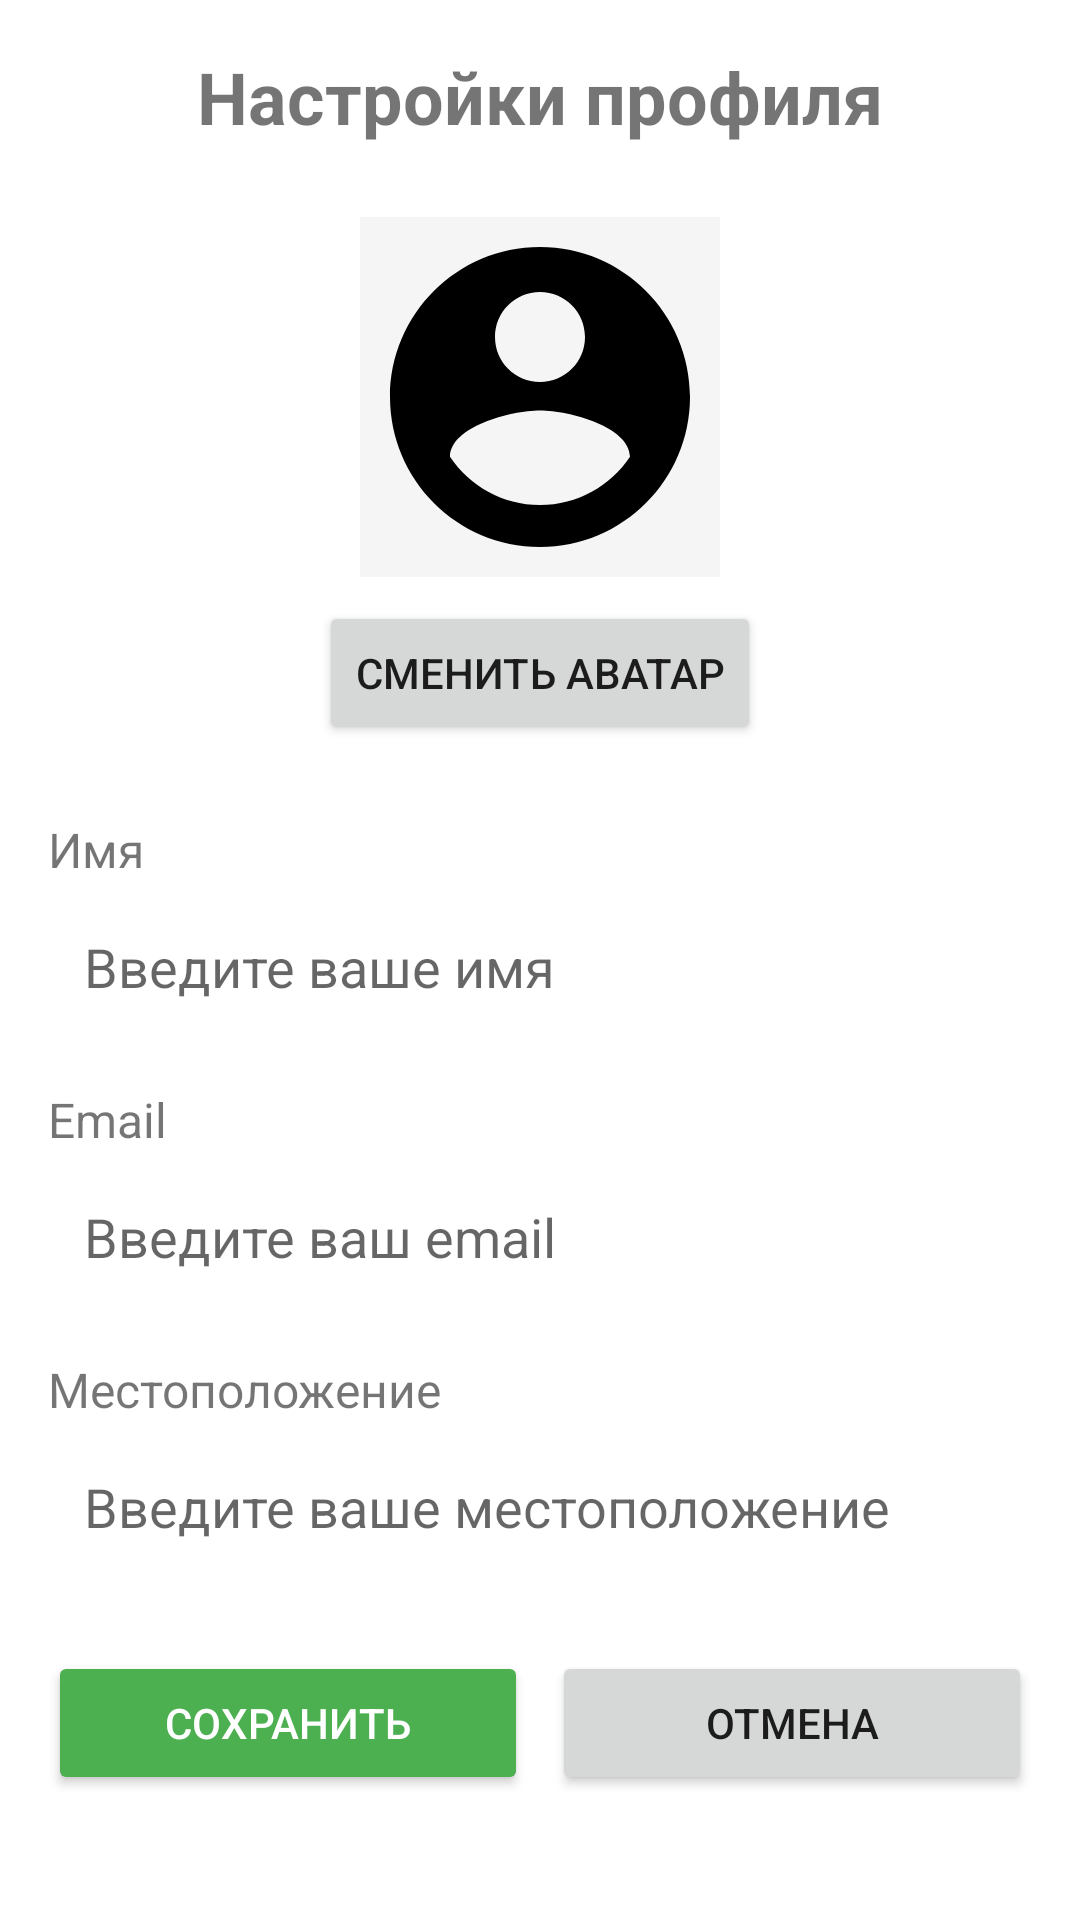

Here is an Android app screen rendered from its layout file. Give the layout XML and the strings, colors and styles it references.
<!-- AndroidManifest.xml: application theme AppTheme -->
<!-- res/layout/fragment_user_settings.xml -->
<?xml version="1.0" encoding="utf-8"?>
<ScrollView xmlns:android="http://schemas.android.com/apk/res/android"
    android:layout_width="match_parent"
    android:layout_height="match_parent"
    android:background="@color/white"
    android:padding="16dp">

    <LinearLayout
        android:layout_width="match_parent"
        android:layout_height="wrap_content"
        android:orientation="vertical">

        <TextView
            android:layout_width="match_parent"
            android:layout_height="wrap_content"
            android:text="Настройки профиля"
            android:textSize="24sp"
            android:textStyle="bold"
            android:gravity="center"
            android:layout_marginBottom="24dp" />

        
        <LinearLayout
            android:layout_width="match_parent"
            android:layout_height="wrap_content"
            android:orientation="vertical"
            android:gravity="center"
            android:layout_marginBottom="24dp">

            <ImageView
                android:id="@+id/ivUserAvatar"
                android:layout_width="120dp"
                android:layout_height="120dp"
                android:src="@drawable/ic_profile"
                android:background="@color/gray_light"
                android:scaleType="centerCrop" />

            <Button
                android:id="@+id/btnChangeAvatar"
                android:layout_width="wrap_content"
                android:layout_height="wrap_content"
                android:text="Сменить аватар"
                android:layout_marginTop="8dp" />

        </LinearLayout>

        
        <TextView
            android:layout_width="match_parent"
            android:layout_height="wrap_content"
            android:text="Имя"
            android:textSize="16sp"
            android:layout_marginBottom="4dp" />

        <EditText
            android:id="@+id/etUserName"
            android:layout_width="match_parent"
            android:layout_height="wrap_content"
            android:hint="Введите ваше имя"
            android:background="@drawable/edittext_background"
            android:padding="12dp"
            android:layout_marginBottom="16dp" />

        
        <TextView
            android:layout_width="match_parent"
            android:layout_height="wrap_content"
            android:text="Email"
            android:textSize="16sp"
            android:layout_marginBottom="4dp" />

        <EditText
            android:id="@+id/etUserEmail"
            android:layout_width="match_parent"
            android:layout_height="wrap_content"
            android:hint="Введите ваш email"
            android:inputType="textEmailAddress"
            android:background="@drawable/edittext_background"
            android:padding="12dp"
            android:layout_marginBottom="16dp" />

        
        <TextView
            android:layout_width="match_parent"
            android:layout_height="wrap_content"
            android:text="Местоположение"
            android:textSize="16sp"
            android:layout_marginBottom="4dp" />

        <EditText
            android:id="@+id/etUserLocation"
            android:layout_width="match_parent"
            android:layout_height="wrap_content"
            android:hint="Введите ваше местоположение"
            android:background="@drawable/edittext_background"
            android:padding="12dp"
            android:layout_marginBottom="24dp" />

        
        <LinearLayout
            android:layout_width="match_parent"
            android:layout_height="wrap_content"
            android:orientation="horizontal">

            <Button
                android:id="@+id/btnSave"
                android:layout_width="0dp"
                android:layout_height="wrap_content"
                android:layout_weight="1"
                android:text="Сохранить"
                android:backgroundTint="@color/green"
                android:textColor="@color/white"
                android:layout_marginEnd="8dp" />

            <Button
                android:id="@+id/btnBack"
                android:layout_width="0dp"
                android:layout_height="wrap_content"
                android:layout_weight="1"
                android:text="Отмена" />

        </LinearLayout>

    </LinearLayout>

</ScrollView>
<!-- resources referenced by this layout -->
<resources>
  <color name="gray_light">#FFF5F5F5</color>
  <color name="green">#FF4CAF50</color>
  <color name="white">#FFFFFFFF</color>
  <!-- drawable ic_profile (drawable) -->
  <vector xmlns:android="http://schemas.android.com/apk/res/android"
      android:width="24dp"
      android:height="24dp"
      android:viewportWidth="24"
      android:viewportHeight="24">
      <path
          android:fillColor="@color/black"
          android:pathData="M12,2C6.48,2 2,6.48 2,12s4.48,10 10,10 10,-4.48 10,-10S17.52,2 12,2zM12,5c1.66,0 3,1.34 3,3s-1.34,3 -3,3 -3,-1.34 -3,-3 1.34,-3 3,-3zM12,19.2c-2.5,0 -4.71,-1.28 -6,-3.22 0.03,-1.99 4,-3.08 6,-3.08 1.99,0 5.97,1.09 6,3.08 -1.29,1.94 -3.5,3.22 -6,3.22z"/>
  </vector>
  <style name="AppTheme" parent="Theme.MaterialComponents.Light.DarkActionBar">
          
          <item name="colorPrimary">@color/black</item>
          <item name="colorPrimaryDark">@color/black</item>
          <item name="colorAccent">@color/black</item>
      </style>
  <color name="black">#FF000000</color>
</resources>
